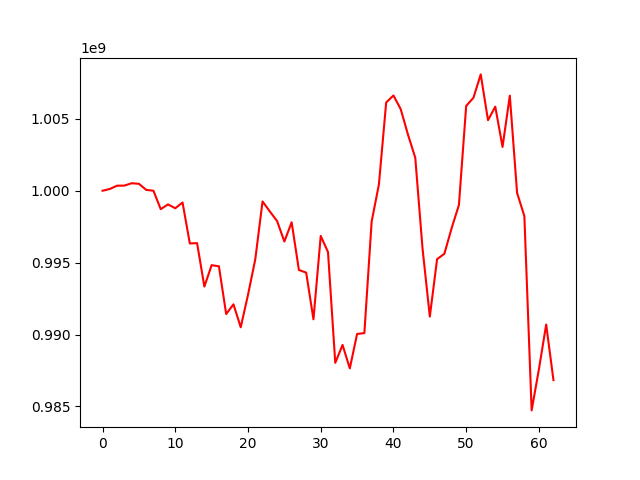

Data behind this chart, as committed beside it:
, 0
0, 1000000000
1, 1000121617
2, 1000352375
3, 1000356771
4, 1000520387
5, 1000482644
6, 1000061144
7, 999998893
8, 998716319
9, 999050889
10, 998782347
11, 999183341
12, 996334796
13, 996356724
14, 993335438
15, 994826449
16, 994744643
17, 991426327
18, 992103818
19, 990507314
20, 992760516
21, 995231318
22, 999255313
23, 998561030
24, 997892236
25, 996466478
26, 997808545
27, 994490300
28, 994306745
29, 991060072
30, 996858762
31, 995735400
32, 988033201
33, 989278142
34, 987647793
35, 990042022
36, 990101039
37, 997850174
38, 1000437066
39, 1006137465
40, 1006623324
41, 1005669473
42, 1003897472
43, 1002290777
44, 995977189
45, 991249656
46, 995243106
47, 995615256
48, 997399236
49, 999006962
50, 1005896455
51, 1006464354
52, 1008088718
53, 1004904947
54, 1005846348
55, 1003046080
56, 1006609042
57, 999851083
58, 998232770
59, 984727103
... 3 more rows
